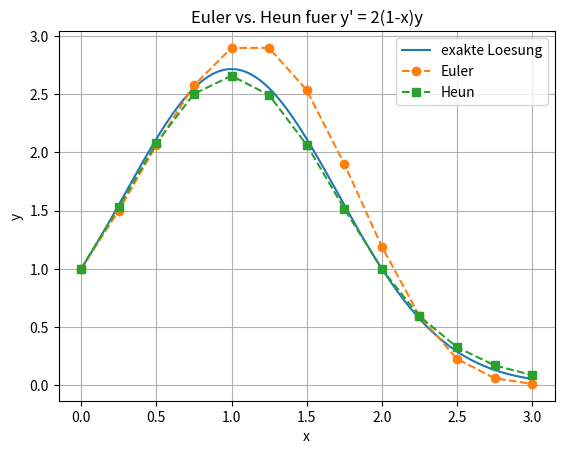
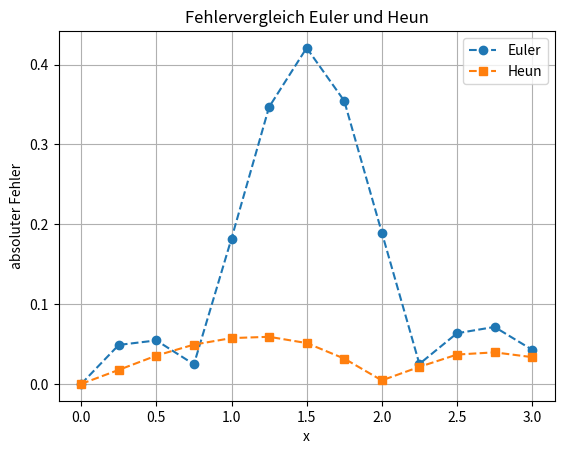

The script that saved these images, in order:
# -*- coding: utf-8 -*-
"""
Modifiziertes Eulerverfahren / Heun-Verfahren
=============================================

Aufgabenstellung
----------------
Gegeben ist das Anfangswertproblem

    y'(x) = 2*(1 - x)*y(x),      y(0) = 1

auf dem Intervall [0, 3].

Gesucht ist die numerische Loesung mit dem Heun-Verfahren. Zum Vergleich
werden das explizite Eulerverfahren und die exakte Loesung geplottet.
"""

import numpy as np
import sympy as sp
import matplotlib.pyplot as plt


# -----------------------------------------------------------------------------
# 1. Angaben der Aufgabe
# -----------------------------------------------------------------------------

x_sym, y_sym = sp.symbols("x y")
f_sym = 2 * (1 - x_sym) * y_sym
f = sp.lambdify((x_sym, y_sym), f_sym, modules="numpy")

a = 0.0
y0 = 1.0
b = 3.0
h = 0.25
n = int((b - a) / h)


def y_exakt(x):
    return np.exp(2 * x - x**2)


# -----------------------------------------------------------------------------
# 2. Numerische Verfahren
# -----------------------------------------------------------------------------

def euler(f, a, y0, b, n):
    """Explizites Eulerverfahren."""
    x = np.zeros(n + 1)
    y = np.zeros(n + 1)
    x[0] = a
    y[0] = y0
    h = (b - a) / n

    for i in range(n):
        y[i + 1] = y[i] + h * f(x[i], y[i])
        x[i + 1] = x[i] + h

    return x, y


def heun(f, a, y0, b, n):
    """Heun-Verfahren: Euler-Voraussage + gemittelte Steigung."""
    x = np.zeros(n + 1)
    y = np.zeros(n + 1)
    x[0] = a
    y[0] = y0
    h = (b - a) / n

    for i in range(n):
        k1 = f(x[i], y[i])                         # Steigung am linken Rand
        y_pred = y[i] + h * k1                     # Euler-Vorschlag
        k2 = f(x[i] + h, y_pred)                   # Steigung am rechten Rand
        y[i + 1] = y[i] + h / 2 * (k1 + k2)        # Mittelwert der Steigungen
        x[i + 1] = x[i] + h

    return x, y


x_euler, y_euler = euler(f, a, y0, b, n)
x_heun, y_heun = heun(f, a, y0, b, n)


# -----------------------------------------------------------------------------
# 3. Resultatausgabe
# -----------------------------------------------------------------------------

print("Heun-Verfahren / modifiziertes Eulerverfahren")
print("=============================================")
print("DGL: y' =", f_sym)
print("h = {:.4f}, n = {}".format(h, n))
print("")
print("Endwert Euler: y({:.1f}) = {:.8f}".format(b, y_euler[-1]))
print("Endwert Heun:  y({:.1f}) = {:.8f}".format(b, y_heun[-1]))
print("Endwert exakt: y({:.1f}) = {:.8f}".format(b, y_exakt(b)))
print("")
print("Fehler Euler: {:.8e}".format(abs(y_euler[-1] - y_exakt(b))))
print("Fehler Heun:  {:.8e}".format(abs(y_heun[-1] - y_exakt(b))))

print("\nIterationstabelle fuer Heun:")
print(" k      x_k          y_k          y_exakt       Fehler")
for k in range(len(x_heun)):
    fehler = abs(y_heun[k] - y_exakt(x_heun[k]))
    print("{:2d}   {:8.4f}   {:11.7f}   {:11.7f}   {:10.3e}".format(
        k, x_heun[k], y_heun[k], y_exakt(x_heun[k]), fehler
    ))


# -----------------------------------------------------------------------------
# 4. Plot
# -----------------------------------------------------------------------------

x_plot = np.linspace(a, b, 400)

plt.figure()
plt.plot(x_plot, y_exakt(x_plot), label="exakte Loesung")
plt.plot(x_euler, y_euler, "o--", label="Euler")
plt.plot(x_heun, y_heun, "s--", label="Heun")
plt.xlabel("x")
plt.ylabel("y")
plt.title("Euler vs. Heun fuer y' = 2(1-x)y")
plt.grid(True)
plt.legend()
plt.show()

plt.figure()
plt.plot(x_euler, np.abs(y_euler - y_exakt(x_euler)), "o--", label="Euler")
plt.plot(x_heun, np.abs(y_heun - y_exakt(x_heun)), "s--", label="Heun")
plt.xlabel("x")
plt.ylabel("absoluter Fehler")
plt.title("Fehlervergleich Euler und Heun")
plt.grid(True)
plt.legend()
plt.show()
